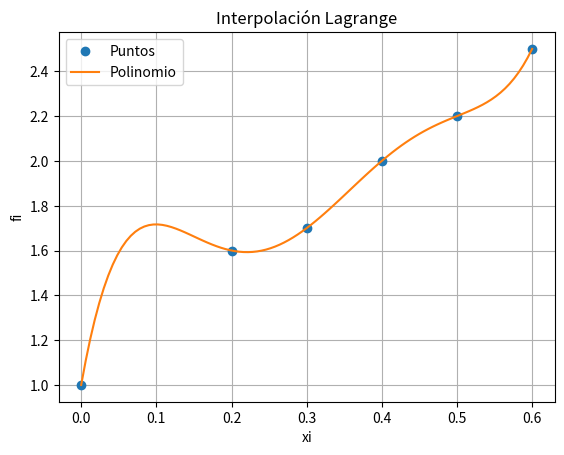

This chart was generated by the following Python code:
import numpy as np
import matplotlib.pyplot as plt

class InterpolacionLagrange:
    def __init__(self, xi, fi):
        self.xi = np.array(xi)
        self.fi = np.array(fi)
        self.n = len(xi)

    def calcular_polinomio(self):
        def polinomio(x):
            total = 0
            for i in range(self.n):
                # Calcular el término de Lagrange
                numerador = 1
                denominador = 1
                for j in range(self.n):
                    if j != i:
                        numerador *= (x - self.xi[j])
                        denominador *= (self.xi[i] - self.xi[j])
                total += (numerador / denominador) * self.fi[i]
            return total
        return polinomio

    def graficar(self):
        # Crear el polinomio
        polinomio = self.calcular_polinomio()
        
        # Puntos para la gráfica
        muestras = 101
        a = np.min(self.xi)
        b = np.max(self.xi)
        pxi = np.linspace(a, b, muestras)
        pfi = np.array([polinomio(x) for x in pxi])

        # Gráfica
        plt.plot(self.xi, self.fi, 'o', label='Puntos')
        plt.plot(pxi, pfi, label='Polinomio')
        plt.legend()
        plt.xlabel('xi')
        plt.ylabel('fi')
        plt.title('Interpolación Lagrange')
        plt.grid()
        plt.show()

    def mostrar_resultados(self):
        divisorL = np.zeros(self.n, dtype=float)
        for i in range(self.n):
            denominador = 1
            for j in range(self.n):
                if j != i:
                    denominador *= (self.xi[i] - self.xi[j])
            divisorL[i] = denominador

        print('    valores de fi: ', self.fi)
        print('divisores en L(i): ', divisorL)

# INGRESO , Datos de prueba
xi = [0, 0.2, 0.3, 0.4, 0.5, 0.6]  # Añadir más puntos
fi = [1, 1.6, 1.7, 2.0, 2.2, 2.5]  # Valores correspondientes

# Crear objeto de interpolación
interpolador = InterpolacionLagrange(xi, fi)

# Mostrar resultados
interpolador.mostrar_resultados()

# Graficar
interpolador.graficar()